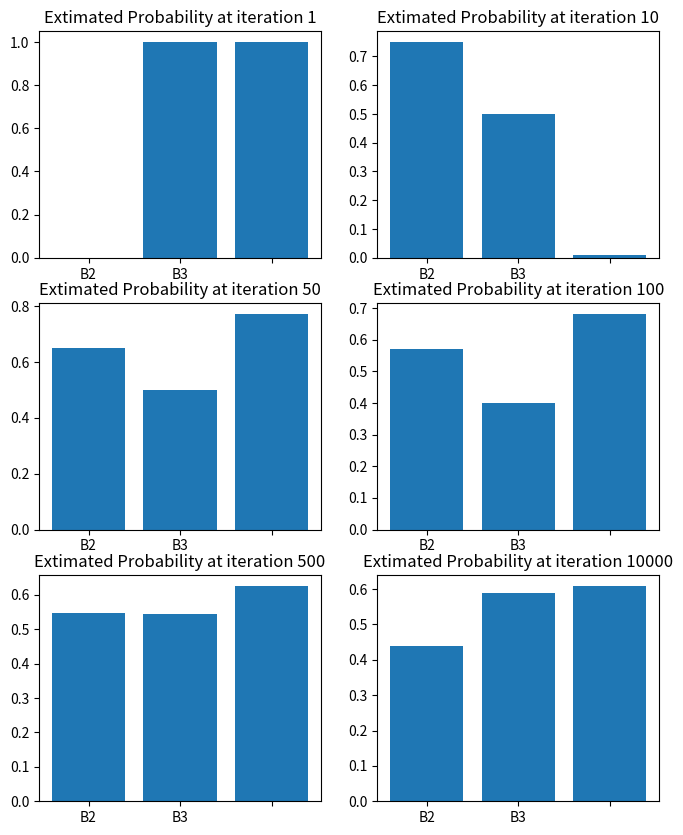
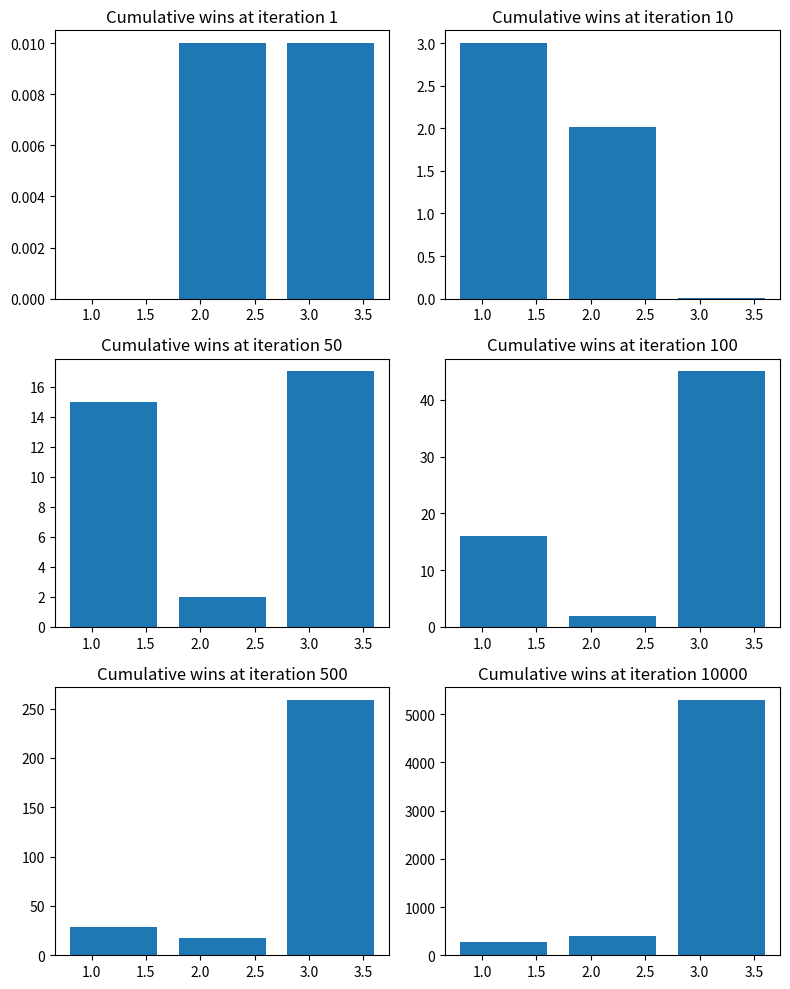
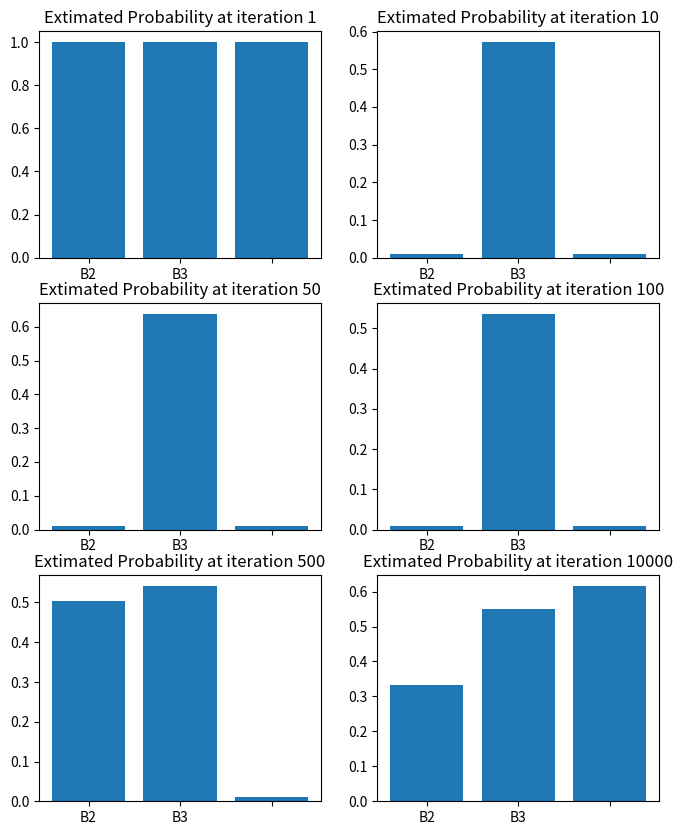
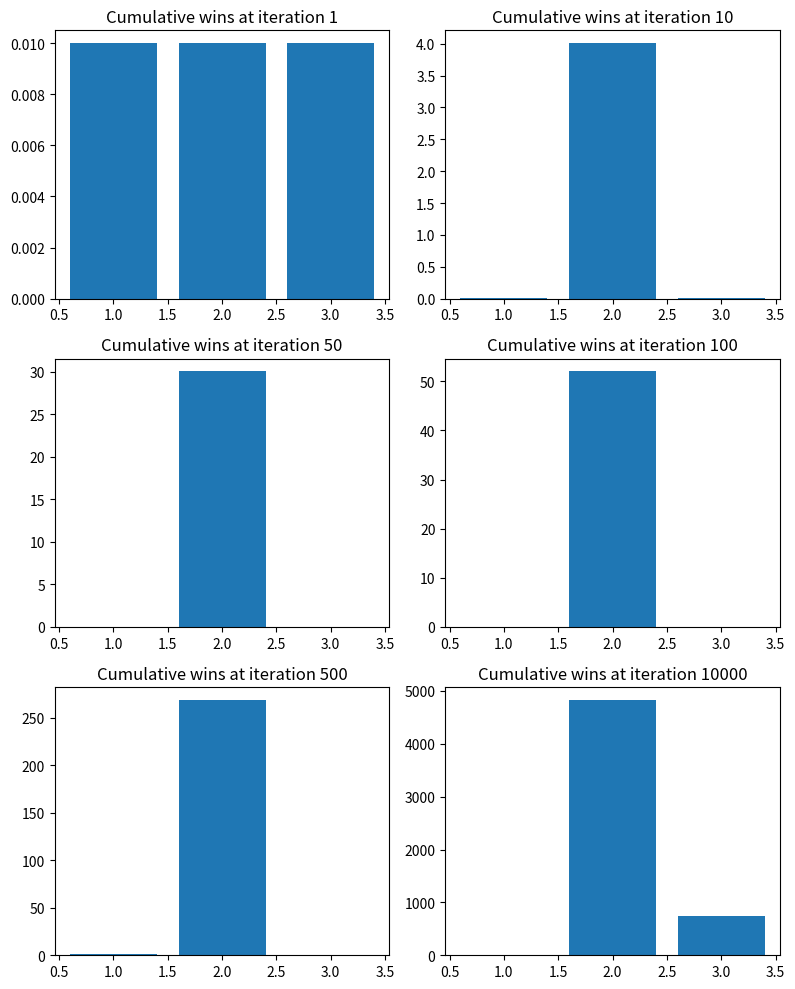

Source code (Python) for these figures, in order:
#!/usr/bin/env python
# coding: utf-8

# # Task 1
# 
# We want to implement the epsilon greedy algorithm. The purpose of the algorithm is to balance exploration with exploitation.
# 
# Epsilon greedy will pick the best option except for epsilon times every 100 trials.
# 
# In this task we want to empiricaly find out which one is the best lever to pull.
# 
# Each lever has a specific probability to release a prize, which is distributed accordingly to the normal distribution.
# 
# Please complete the epsilon greedy function.
# 

# In[2]:


get_ipython().run_line_magic('matplotlib', 'inline')
import matplotlib.pylab as plt
from scipy import stats
import numpy as np
# Multi-armed bandits definitions
nb_bandits = 3  # Number of bandits
# We set the probability of winning for each bandit
p_bandits = [0.45, 0.55, 0.60]

def pull(i):
    """
    Pull arm of the bandit i
    return 1 if win, otherwise 0.
    """
    if np.random.rand() < p_bandits[i]:
        return 1
    else:
        return 0
    
# The iterations where we want to plot the results
iterations_to_plot = [1, 10, 50, 100, 500, 10000]


# In[6]:


# 
def epsilon_greedy(q, epsilon=0.2):
    """
    The epsilon greedy functions that returns a random choice
    with a probability equal to epsilon, and the best choice
    the rest of the time.
    """
    a = np.argmax(q)
    if np.random.rand() < epsilon:
        a = np.random.randint(len(q))
    return a


# In[4]:



# Run the trail for `n` iteration
def run_simulation(n_iterations, iterations_to_plot, epsilon=0.2):

    # Setup plot
    fig1, axs1 = plt.subplots(3, 2, figsize=(8, 10))
    axs1 = axs1.flat
    fig2, axs2 = plt.subplots(3, 2, figsize=(8, 10))
    axs2 = axs2.flat

    # The number of trials and wins will represent the prior for each
    #  bandit with the help of the Beta distribution.
    trials = [0, 0.01, 0.01]  # Number of times we tried each bandit
    wins = [0, 0.01, 0.01]  # Number of wins for each bandit
    
    for iteration in range(1, n_iterations+1):
        # Define the prior based on current observations
        try:
            results = [w/t for w,t in zip(wins, trials)]
        except ZeroDivisionError as e:
            # If we don't have any trials we just put 0 
            results = [w/t if t else 0 for w,t in zip(wins, trials)]
        if iteration in iterations_to_plot:
            ax1 = next(axs1)
            ax1.set_xticklabels(('B1', 'B2', 'B3'))
            ax1.bar([1, 2, 3], results)
            ax1.set_title(f'Extimated Probability at iteration {iteration:d}')
            ax2 = next(axs2)
            ax2.bar([1.2, 2.2, 3.2], wins)
#             ax2.set_ylabel('Cumulative wins', color='r')
            ax2.set_title(f'Cumulative wins at iteration {iteration:d}')

        # Use epsilon greedy to choose a bandit
        chosen_bandit = epsilon_greedy(results, epsilon)
        # Pull the bandit
        x = pull(chosen_bandit)
        # Update trials and wins (defines the posterior)
        trials[chosen_bandit] += 1
        wins[chosen_bandit] += x

    plt.tight_layout()
    plt.show()
    
    
run_simulation(n_iterations=10_000, iterations_to_plot=iterations_to_plot)


# # Task 2
# 
# In a Reinforcement Learning we want to balance exploration and exploitation.
# 
# To achieve this using our to MAB algorithm we want to decrease the number of random choices the more sure we are about our decision.
# 
# To achieve this we can use gradually decrease epsilon as we are gaining more confidence on the estimated payout of each bandit.
# 
# For this exercise please adapt the function run_simulation_decay After completing the task please try different values for epsilon and epsilon_decay.

# In[5]:


# Run the trail for `n` iteration
def run_simulation(n_iterations, iterations_to_plot, epsilon=0.2, decay=0.01):

    # Setup plot
    fig1, axs1 = plt.subplots(3, 2, figsize=(8, 10))
    axs1 = axs1.flat
    fig2, axs2 = plt.subplots(3, 2, figsize=(8, 10))
    axs2 = axs2.flat

    # The number of trials and wins will represent the prior for each
    #  bandit with the help of the Beta distribution.
    trials = [0.01, 0.01, 0.01]  # Number of times we tried each bandit
    wins = [0.01, 0.01, 0.01]  # Number of wins for each bandit
    
    for iteration in range(1, n_iterations+1):
        # Define the prior based on current observations
        results = [w/t for w,t in zip(wins, trials)]
        if iteration in iterations_to_plot:
            ax1 = next(axs1)
            ax1.set_xticklabels(('B1', 'B2', 'B3'))
            ax1.bar([1, 2, 3], results)
            ax1.set_title(f'Extimated Probability at iteration {iteration:d}')
            ax2 = next(axs2)
            ax2.bar([1, 2, 3], wins)
#             ax2.set_ylabel('Cumulative wins', color='r')
            ax2.set_title(f'Cumulative wins at iteration {iteration:d}')

        # Use epsilon greedy to choose a bandit
        chosen_bandit = epsilon_greedy(results, epsilon*decay)
        # Pull the bandit
        x = pull(chosen_bandit)
        # Update trials and wins (defines the posterior)
        trials[chosen_bandit] += 1
        wins[chosen_bandit] += x

    plt.tight_layout()
    plt.show()
    
run_simulation(n_iterations=10_000, iterations_to_plot=iterations_to_plot)

